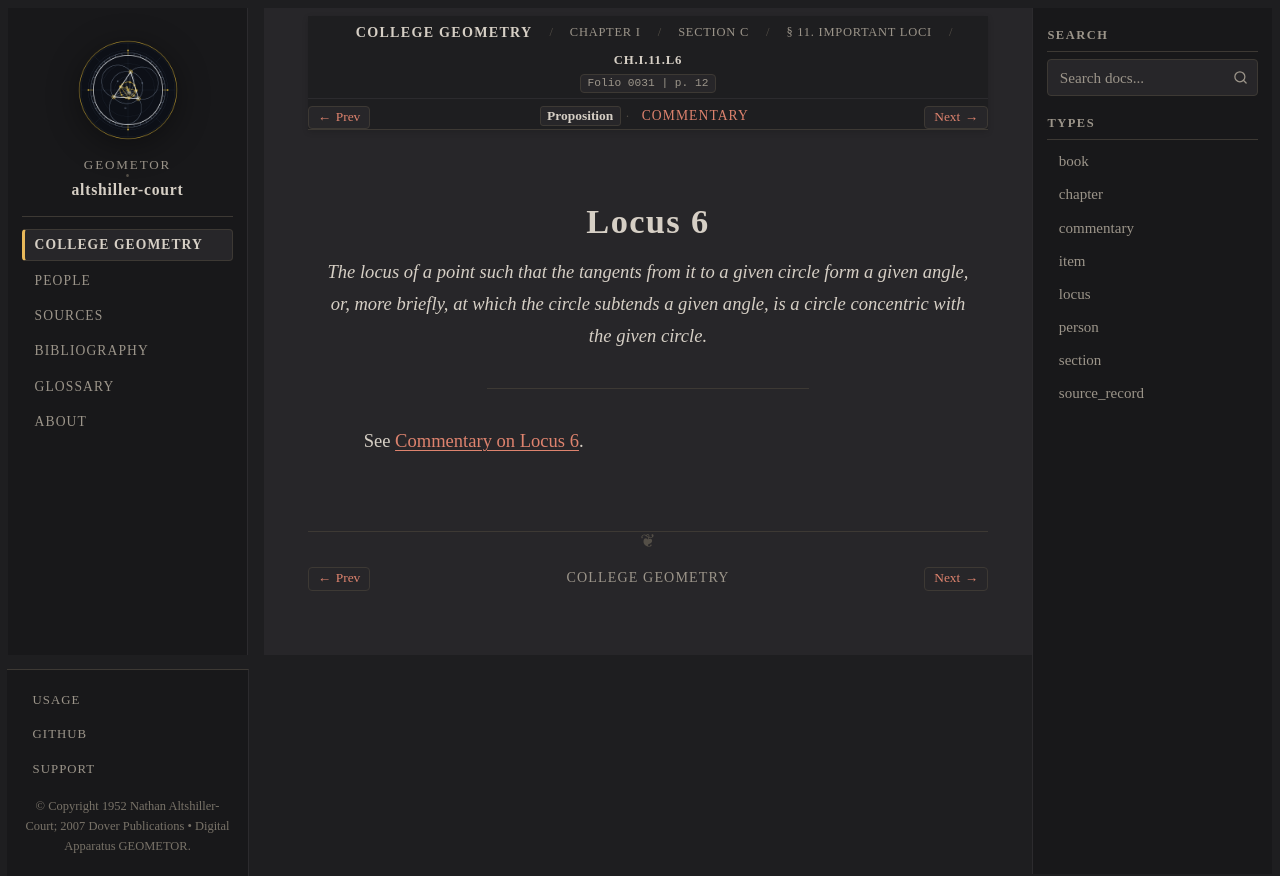

repository: geometor/altshiller-court · page: college_geometry/ch01-geometric-constructions/c-geometric-loci/011-important-loci/locus-06/index.html · generator: sphinx

:layout: book
:type: locus
:order: 6
:canonical_id: Ch.I.11.L6
:title: Locus 6
:folio: 0031
:page: 12
:folios: 0031
:pages: 12

.. _ch01-locus-06:

Locus 6
=======

.. folio:: 0031
   :page: 12

.. enunciation::

   *The locus of a point such that the tangents from it to a given circle form a given angle, or, more briefly, at which the circle subtends a given angle, is a circle concentric with the given circle.*

----

See :ref:`Commentary on Locus 6 <ch01-locus-06-commentary>`.

.. toctree::
   :hidden:

   commentary
